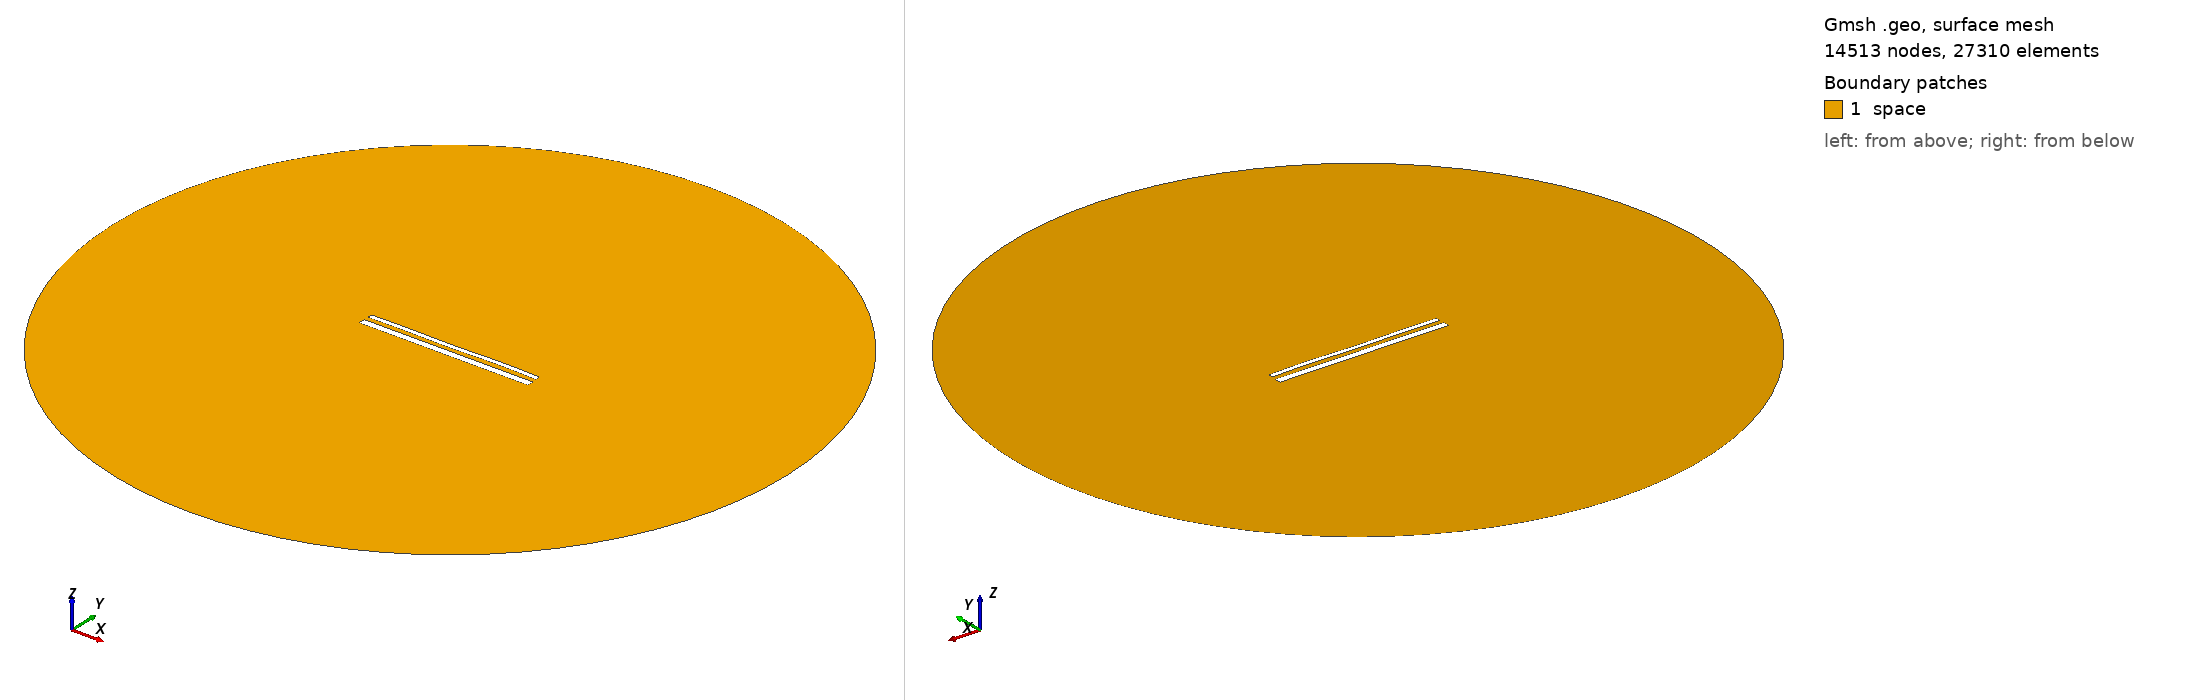

Gmsh geometry script, surface-meshed: 14513 nodes, 27310 surface elements. Boundary patches (legend numbers): 1 space. Left view from above one corner, right view from below the opposite corner. Legend entries are the model's physical surfaces. The drawing asked Gmsh for element sizes between 1% and 20% of the model's largest extent; the script's own settings can give other sizes.

=== 15560.geo (drawn) ===
//---------------------------------------
// Geometry kernel
//---------------------------------------

SetFactory("OpenCASCADE");



//---------------------------------------
// Parameters of the geometry
//---------------------------------------

// Overetch of the upper plate
overetch = 0.5;

// Distance between the plates
distance = 2.5;

// Discretization over the x axis (for the deformation)
nx = 50; 

// Length of the plate
L = 100 - overetch; 

// Number of modes
n = 4; 

// 1st mode coefficient
coeff(1) = 0.15;
beta(1) = 0.596864 * 3.1415926535 / L;

// 2nd mode coefficient
coeff(2) = 0.0;
beta(2) = 1.49418 * 3.1415926535 / L;

// 3rd mode coefficient
coeff(3) = -0.075;
beta(3) = 2.50025 * 3.1415926535 / L;

// 4th mode coefficient
coeff(4) = 0.15;
beta(4) = 3.49999 * 3.1415926535 / L;



//---------------------------------------
// Upper plate (deformed rectangle)
//---------------------------------------

// Coordiantes of the upper plate
xmin = -50;
xmax = 50 - overetch;

// Height of the upper plate
yheight = 4 - 2 * overetch;

// Indexes of the points
UpperID[] = {};
LowerID[] = {};
LeftID[] = {};
RightID[] = {};

// Point index
p = 1;

// Horizontal edges
For i In {1:nx}
    x = xmin + (i-1)*(xmax - xmin)/(nx-1);

    y_bottom = distance / 2 + overetch;
    For j In {1:n}
        C = (Cosh(beta(j)*L) + Cos(beta(j)*L)) / (Sinh(beta(j)*L) + Sin(beta(j)*L));
        y_bottom  = y_bottom + coeff(j) * (Cosh(beta(j)*(x+50)) - Cos(beta(j)*(x+50)) - C * (Sinh(beta(j)*(x+50)) - Sin(beta(j)*(x+50))));
    EndFor

    y_top = y_bottom + yheight;

    Point(p) = {x, y_top, 0, 1.0};
    UpperID[i] = p;
    p = p + 1;

    Point(p) = {x, y_bottom, 0, 1.0};
    LowerID[i] = p;
    p = p + 1;
EndFor

// Create point lists
UpperPts[] = {}; LowerPts[] = {};
For i In {1:nx}
  UpperPts[] += {UpperID[i]};
  LowerPts[] += {LowerID[i]};
EndFor

// Build splines
Spline(1) = {UpperPts[]};
Spline(2) = {LowerPts[]};
Line(3) = {LowerPts[nx-1], UpperPts[nx-1]};
Line(4) = {LowerPts[0], UpperPts[0]};

// Build the plane surface
Curve Loop(1) = {2, 3, -1, -4};
Plane Surface(1) = {1};



//---------------------------------------
// Lower plate (rectangle)
//---------------------------------------

// Vertices
Point(1001) = {-50, -1, 0, 1.0};
Point(1002) = { 50, -1, 0, 1.0};
Point(1003) = { 50,  -5, 0, 1.0};
Point(1004) = {-50,  -5, 0, 1.0};

// Edges
Line(5) = {1001, 1002};
Line(6) = {1002, 1003};
Line(7) = {1003, 1004};
Line(8) = {1004, 1001};

// Plane surface
Line Loop(2) = {5, 6, 7, 8};
Plane Surface(2) = {2}; 



//---------------------------------------
// Outer (fictious) boundary
//---------------------------------------

// Points
Point(1005) = {0, 0, 0};       // Center
Point(1006) = {200, 0, 0};     // Start point
Point(1007) = {0, 200, 0};     // 90 degrees
Point(1008) = {-200, 0, 0};    // 180 degrees
Point(1009) = {0, -200, 0};    // 270 degrees

// Circle arcs (each needs start, center, end)
Circle(9) = {1006, 1005, 1007};
Circle(10) = {1007, 1005, 1008};
Circle(11) = {1008, 1005, 1009};
Circle(12) = {1009, 1005, 1006};

// Plane surface for the entire domain
Curve Loop(3) = {9, 10, 11, 12};
Surface(3) = {3};

// Subtract the plates from the whole domain to obtain the actual domain where we want to solve the equations
BooleanDifference{ Surface{3}; Delete; }{ Surface{1}; Surface{2}; Delete; }




//---------------------------------------
// Transfinite Lines/Curves
//---------------------------------------

// Set the number of points on the boundaries
r = 7;

// Plates
Transfinite Curve {1, 2} = 50*r Using Progression 1;
Transfinite Curve {3, 4} = 2*r Using Progression 1;
Transfinite Line {5, 7} = 50*r Using Progression 1;
Transfinite Line {6, 8} = 2*r Using Progression 1;

// Outer boundary
Transfinite Line {9, 10, 11, 12} = 20 Using Progression 1;



//---------------------------------------
// Physical groups
//---------------------------------------                

// Physical curves (boundaries)
Physical Line("force_segment", 10) = {2};
Physical Line("upper_plate", 11) = {1, 3, 4};
Physical Line("lower_plate", 12) = {5, 6, 7, 8};
Physical Line("boundary", 20) = {9, 10, 11, 12};

// Physical Surfaces
Physical Surface("space", 30) = {3};



//---------------------------------------
// 6. Generate the Mesh
//---------------------------------------

// 2D mesh generation
Mesh 2;
